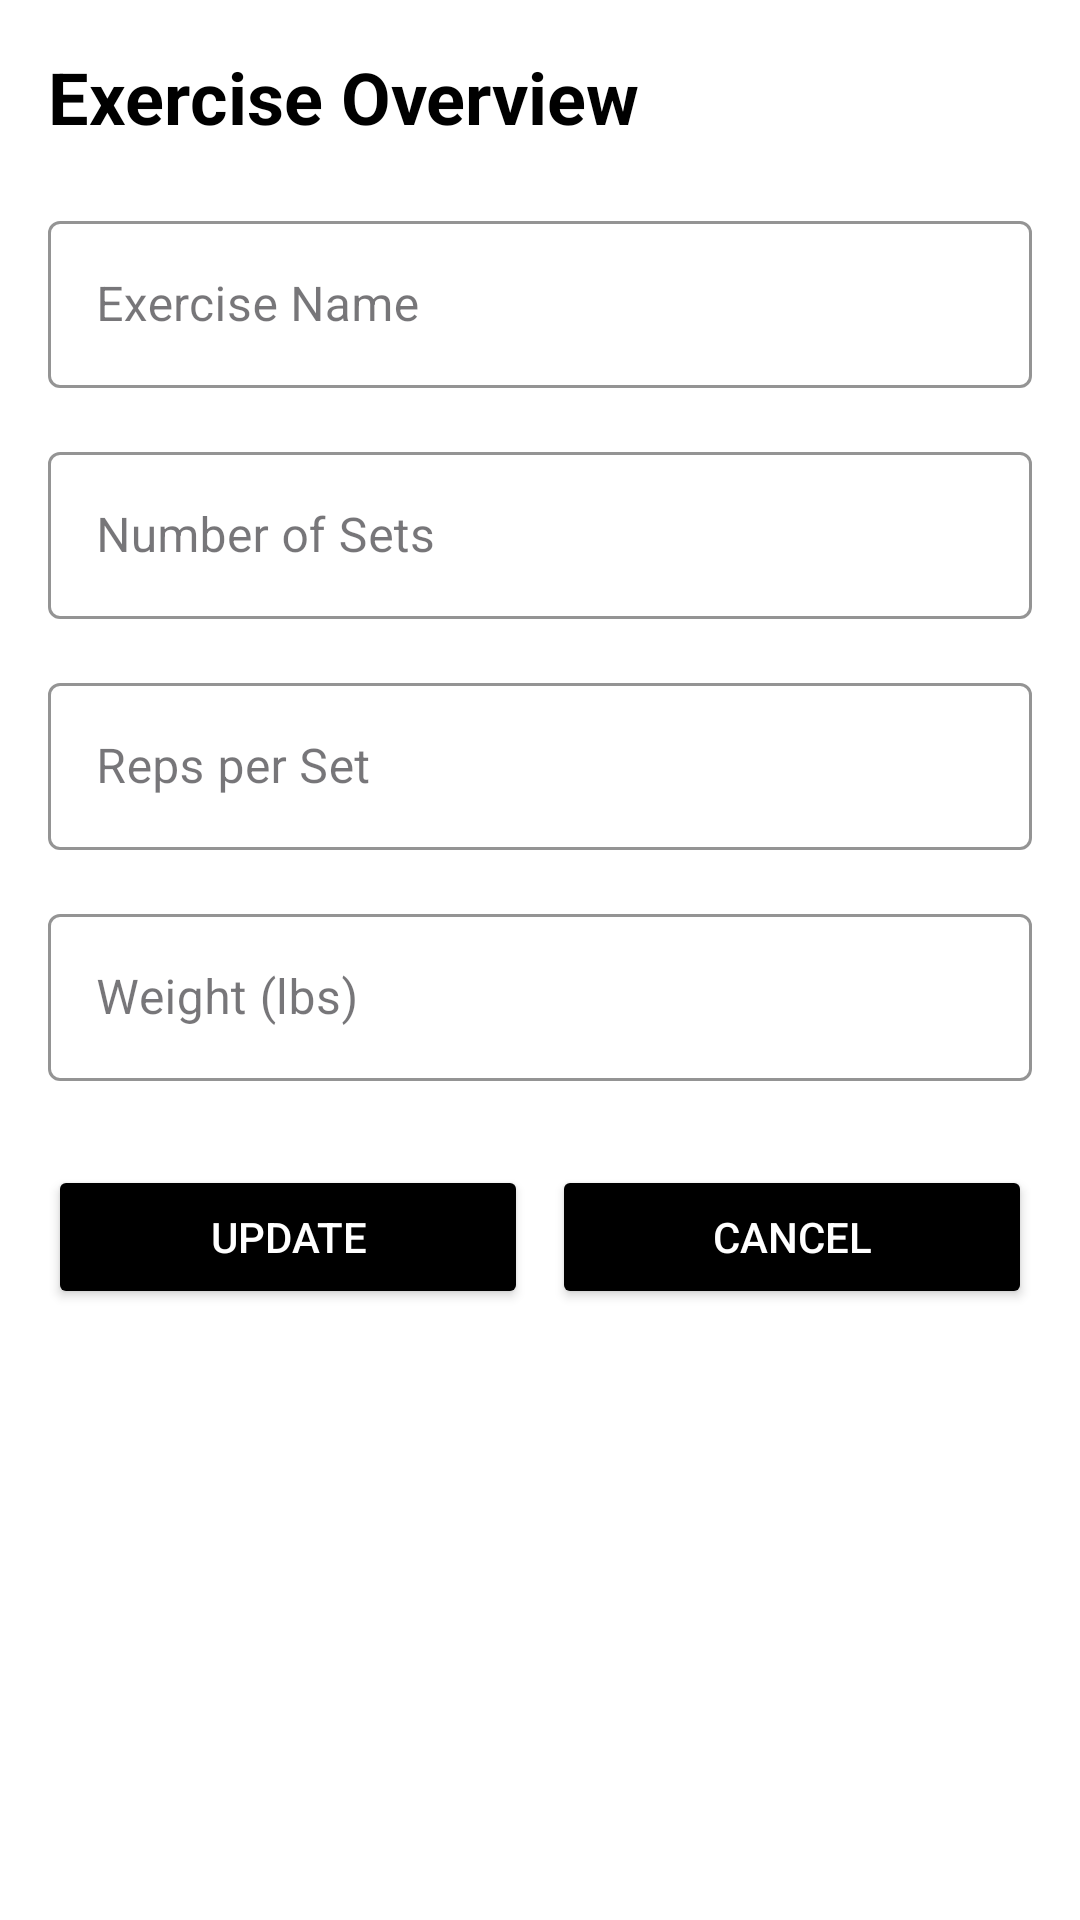

Android layout source for this screen:
<!-- AndroidManifest.xml: application theme Theme.WorkoutTracker -->
<!-- res/layout/activity_exercise_display.xml -->
<?xml version="1.0" encoding="utf-8"?>
<ScrollView xmlns:android="http://schemas.android.com/apk/res/android"
    xmlns:app="http://schemas.android.com/apk/res-auto"
    android:layout_width="match_parent"
    android:layout_height="match_parent"
    android:background="@color/white"
    android:padding="16dp">

    <LinearLayout
        android:orientation="vertical"
        android:layout_width="match_parent"
        android:layout_height="wrap_content">

        
        <TextView
            android:id="@+id/screenTitle"
            android:layout_width="wrap_content"
            android:layout_height="wrap_content"
            android:text="Exercise Overview"
            android:textSize="24sp"
            android:textStyle="bold"
            android:textColor="@color/black"
            android:layout_marginBottom="20dp" />

        
        <com.google.android.material.textfield.TextInputLayout
            android:layout_width="match_parent"
            android:layout_height="wrap_content"
            android:hint="Exercise Name"
            app:boxStrokeColor="@color/black"
            style="@style/Widget.MaterialComponents.TextInputLayout.OutlinedBox">

            <com.google.android.material.textfield.TextInputEditText
                android:id="@+id/addExerciseNameInput"
                android:layout_width="match_parent"
                android:layout_height="wrap_content"
                android:inputType="textCapWords"
                android:enabled="false" />
        </com.google.android.material.textfield.TextInputLayout>

        
        <com.google.android.material.textfield.TextInputLayout
            android:layout_width="match_parent"
            android:layout_height="wrap_content"
            android:hint="Number of Sets"
            android:layout_marginTop="16dp"
            app:boxStrokeColor="@color/black"
            style="@style/Widget.MaterialComponents.TextInputLayout.OutlinedBox">

            <com.google.android.material.textfield.TextInputEditText
                android:id="@+id/addSetsInput"
                android:layout_width="match_parent"
                android:layout_height="wrap_content"
                android:inputType="number"
                android:enabled="false" />
        </com.google.android.material.textfield.TextInputLayout>

        
        <com.google.android.material.textfield.TextInputLayout
            android:layout_width="match_parent"
            android:layout_height="wrap_content"
            android:hint="Reps per Set"
            android:layout_marginTop="16dp"
            app:boxStrokeColor="@color/black"
            style="@style/Widget.MaterialComponents.TextInputLayout.OutlinedBox">

            <com.google.android.material.textfield.TextInputEditText
                android:id="@+id/addRepsInput"
                android:layout_width="match_parent"
                android:layout_height="wrap_content"
                android:inputType="number"
                android:enabled="false" />
        </com.google.android.material.textfield.TextInputLayout>

        
        <com.google.android.material.textfield.TextInputLayout
            android:layout_width="match_parent"
            android:layout_height="wrap_content"
            android:hint="Weight (lbs)"
            android:layout_marginTop="16dp"
            app:boxStrokeColor="@color/black"
            style="@style/Widget.MaterialComponents.TextInputLayout.OutlinedBox">

            <com.google.android.material.textfield.TextInputEditText
                android:id="@+id/addWeightInput"
                android:layout_width="match_parent"
                android:layout_height="wrap_content"
                android:inputType="numberDecimal"
                android:enabled="false" />
        </com.google.android.material.textfield.TextInputLayout>

        
        <LinearLayout
            android:orientation="horizontal"
            android:layout_width="match_parent"
            android:layout_height="wrap_content"
            android:layout_marginTop="28dp"
            android:gravity="center">

            <Button
                android:id="@+id/updateExerciseButton"
                android:layout_width="0dp"
                android:layout_weight="1"
                android:layout_height="wrap_content"
                android:text="Update"
                android:layout_marginEnd="8dp"
                android:backgroundTint="@color/black"
                android:textColor="@color/white" />

            <Button
                android:id="@+id/cancelExerciseButton"
                android:layout_width="0dp"
                android:layout_weight="1"
                android:layout_height="wrap_content"
                android:text="Cancel"
                android:backgroundTint="@color/black"
                android:textColor="@color/white" />
        </LinearLayout>
    </LinearLayout>
</ScrollView>
<!-- resources referenced by this layout -->
<resources>
  <color name="black">#FF000000</color>
  <color name="white">#FFFFFFFF</color>
  <style name="Theme.WorkoutTracker" parent="Base.Theme.WorkoutTracker" />
  <style name="Base.Theme.WorkoutTracker" parent="Theme.Material3.DayNight.NoActionBar">
          
          
      </style>
</resources>
